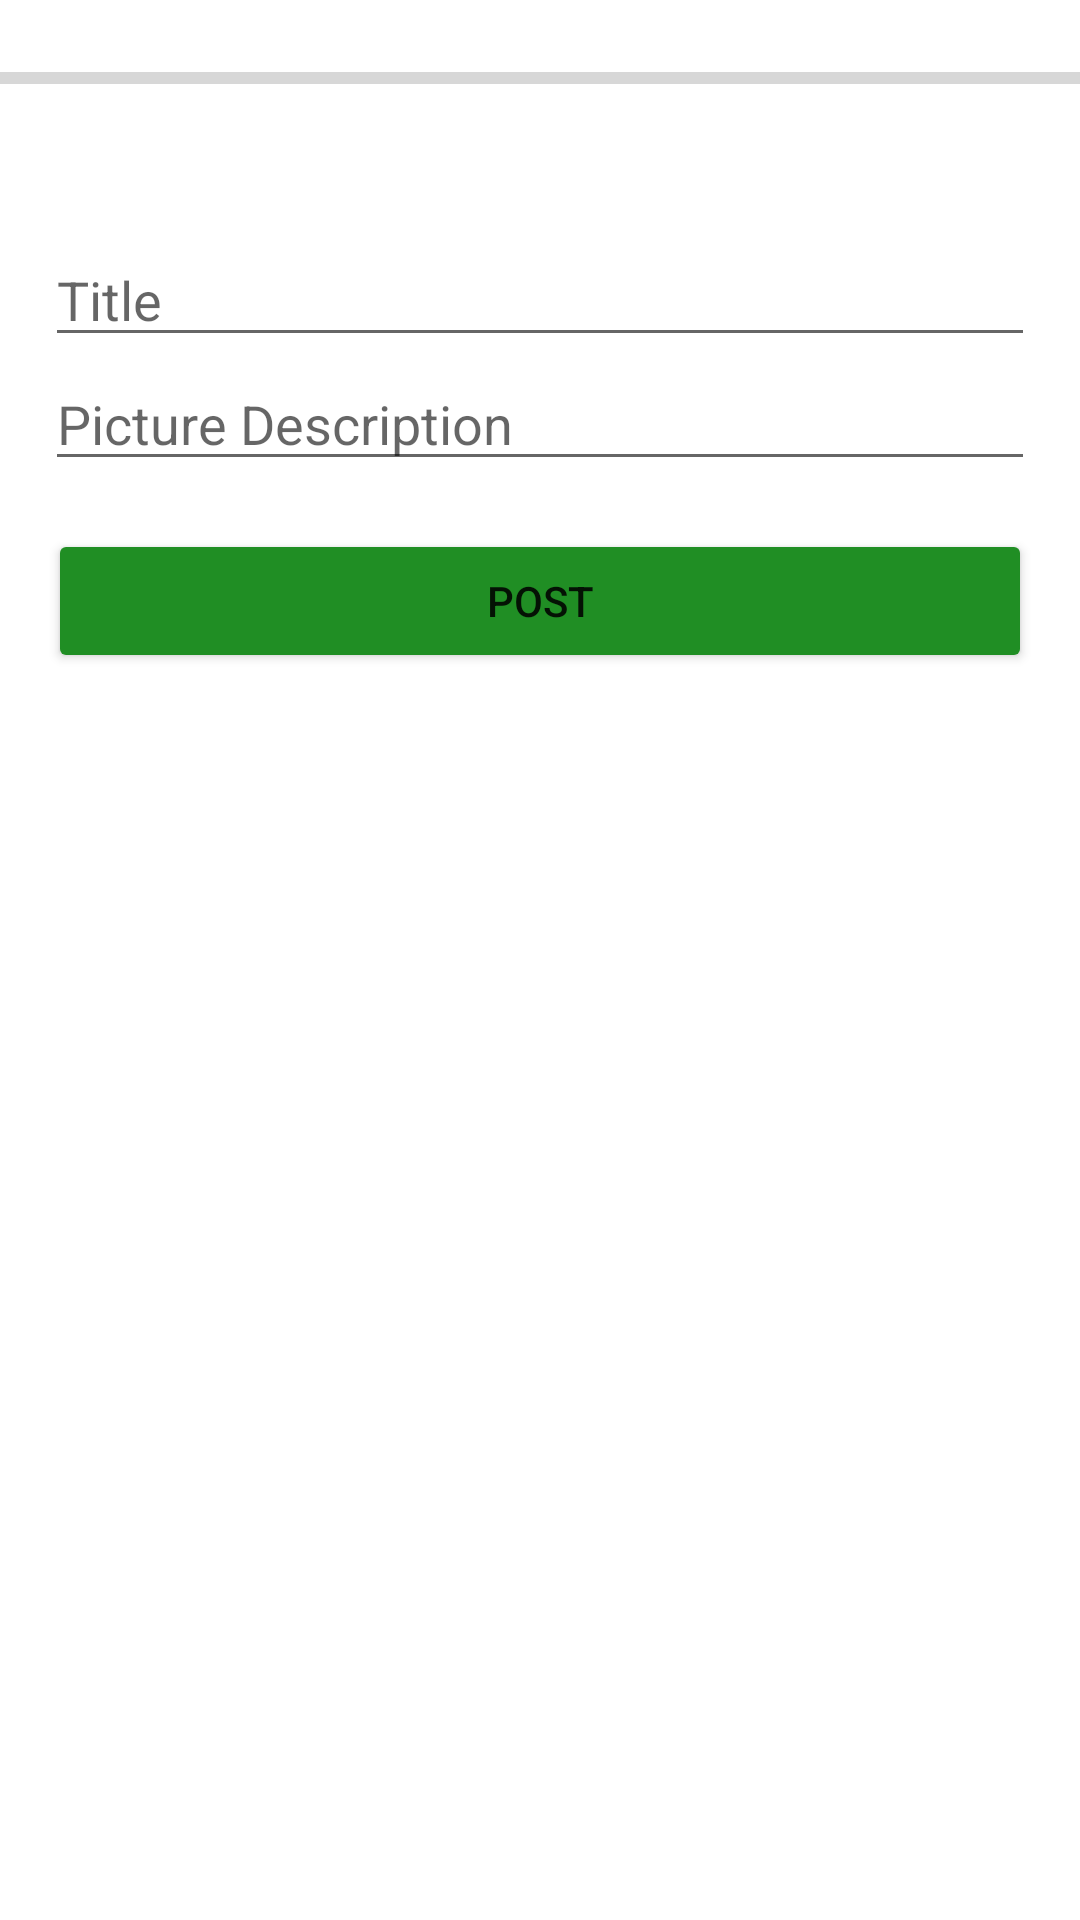

The Android layout XML behind this screen, and the referenced resources:
<!-- AndroidManifest.xml: application theme Theme.GiggleSchoolAdminApp -->
<!-- res/layout/activity_upload.xml -->
<?xml version="1.0" encoding="utf-8"?>
<LinearLayout
    xmlns:android="http://schemas.android.com/apk/res/android"
    xmlns:app="http://schemas.android.com/apk/res-auto"
    xmlns:tools="http://schemas.android.com/tools"
    android:layout_width="match_parent"
    android:layout_height="match_parent"
    android:orientation="vertical"
    tools:context=".UploadActivity">
    <ScrollView
        android:layout_width="match_parent"
        android:layout_height="wrap_content">
        <LinearLayout
            android:orientation="vertical"
            android:layout_width="match_parent"
            android:layout_height="wrap_content">
            <ProgressBar
                android:id="@+id/progressBar"
                style="?android:attr/progressBarStyleHorizontal"
                android:indeterminateBehavior="cycle"
                android:layout_width="match_parent"
                android:layout_height="52dp"/>
            <TextView
                android:text="Enter Post Details"
                android:gravity="center"
                android:textStyle="bold"
                android:textColor="@color/white"
                android:textSize="19sp"
                android:layout_width="match_parent"
                android:layout_height="wrap_content"/>
            <EditText
                android:id="@+id/nameEditText"
                android:layout_marginStart="15dp"
                android:layout_marginEnd="15dp"
                android:inputType="text"
                android:hint="Title"
                android:cursorVisible="true"
                android:layout_width="match_parent"
                android:layout_height="wrap_content"/>
            <EditText
                android:id="@+id/descriptionEditText"
                android:layout_marginStart="15dp"
                android:layout_marginEnd="15dp"
                android:inputType="textMultiLine"
                android:ems="10"
                android:hint="Picture Description"
                android:layout_width="match_parent"
                android:layout_height="wrap_content"/>

            <Button
                android:id="@+id/upLoadBtn"
                android:layout_margin="16dp"
                android:text="Post"
                app:backgroundTint="#208E24"
                android:layout_width="match_parent"
                android:layout_height="wrap_content"/>


        </LinearLayout>


    </ScrollView>

</LinearLayout>
<!-- resources referenced by this layout -->
<resources>
  <color name="white">#FFFFFFFF</color>
  <style name="Theme.GiggleSchoolAdminApp" parent="Theme.MaterialComponents.DayNight.DarkActionBar">
          
          <item name="colorPrimary">@color/purple_500</item>
          <item name="colorPrimaryVariant">@color/purple_700</item>
          <item name="colorOnPrimary">@color/white</item>
          
          <item name="colorSecondary">@color/teal_200</item>
          <item name="colorSecondaryVariant">@color/teal_700</item>
          <item name="colorOnSecondary">@color/black</item>
          
          <item name="android:statusBarColor">?attr/colorPrimaryVariant</item>
          
  
      </style>
  <color name="purple_500">#FF6200EE</color>
  <color name="purple_700">#FF3700B3</color>
  <color name="teal_200">#FF03DAC5</color>
  <color name="teal_700">#FF018786</color>
  <color name="black">#FF000000</color>
</resources>
